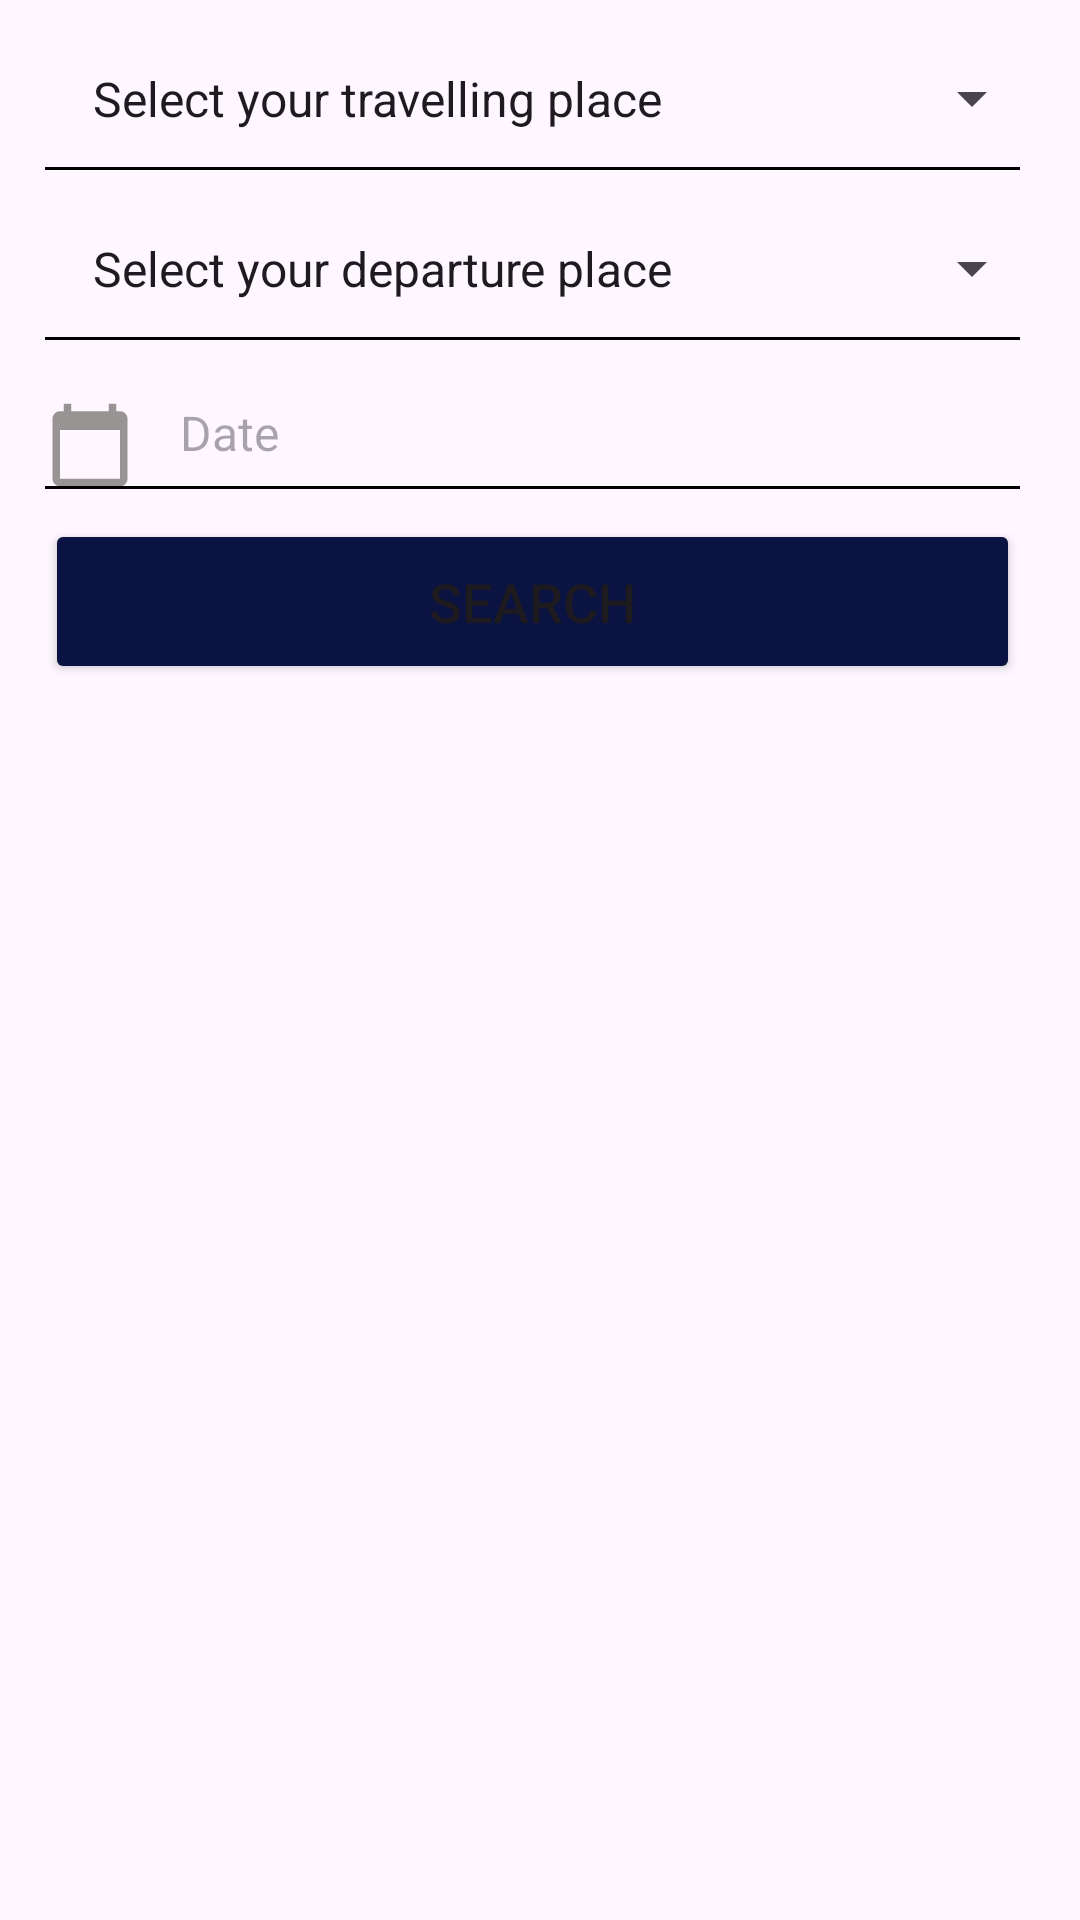

Here is an Android app screen rendered from its layout file. Give the layout XML and the strings, colors and styles it references.
<!-- AndroidManifest.xml: application theme Theme.TumpangMou -->
<!-- res/layout/fragment_load_post_pop_up_window.xml -->
<?xml version="1.0" encoding="utf-8"?>
<LinearLayout xmlns:android="http://schemas.android.com/apk/res/android"
    xmlns:app="http://schemas.android.com/apk/res-auto"
    xmlns:tools="http://schemas.android.com/tools"
    android:id="@+id/popup_window_background"
    android:layout_width="match_parent"
    android:layout_height="match_parent"
    android:visibility="visible"
    tools:context=".ui.rides.LoadPostPopUpWindowFragment">

    <LinearLayout
        android:layout_width="wrap_content"
        android:layout_height="wrap_content"
        android:layout_gravity="center_horizontal"
        android:orientation="vertical"
        android:paddingStart="15dp"
        android:paddingEnd="15dp">

        <LinearLayout
            android:layout_width="325dp"
            android:layout_height="match_parent"
            android:orientation="horizontal"
            android:layout_marginTop="10dp">

            <ImageView
                android:id="@+id/icon_departureFrom"
                android:layout_width="wrap_content"
                android:layout_height="wrap_content"
                android:src="@drawable/ic_destination_foreground"
                android:translationY="10dp" />

            <Spinner
                android:id="@+id/spinnerSearchDepartureInner"
                android:layout_width="match_parent"
                android:layout_height="wrap_content"
                android:entries="@array/travelPlaceGroup"
                android:paddingTop="12dp"
                android:paddingBottom="12dp"
                android:textSize="20sp"
                android:translationX="8dp" />

        </LinearLayout>

        <View
            android:layout_width="325dp"
            android:layout_height="1dp"
            android:background="@color/black" />

        <LinearLayout
            android:layout_width="325dp"
            android:layout_height="match_parent"
            android:layout_marginBottom="10dp"
            android:orientation="horizontal"
            android:translationY="10dp">

            <ImageView
                android:id="@+id/icon_travellingTo"
                android:layout_width="wrap_content"
                android:layout_height="wrap_content"
                android:src="@drawable/ic_destination_foreground"
                android:translationY="10dp" />


            <Spinner
                android:id="@+id/spinnerSearchDestinationInner"
                android:layout_width="match_parent"
                android:layout_height="wrap_content"
                android:entries="@array/departurePlaceGroup"
                android:paddingTop="12dp"
                android:paddingBottom="12dp"
                android:textSize="20sp"
                android:translationX="8dp" />

        </LinearLayout>

        <View
            android:layout_width="325dp"
            android:layout_height="1dp"
            android:background="@color/black" />

        <LinearLayout
            android:layout_width="325dp"
            android:layout_height="match_parent"
            android:layout_marginBottom="10dp"
            android:orientation="horizontal"
            android:translationY="10dp">

            <ImageView
                android:id="@+id/icon_date"
                android:layout_width="wrap_content"
                android:layout_height="wrap_content"
                android:src="@drawable/ic_date_foreground"
                android:translationY="10dp" />


            <EditText
                android:id="@+id/editTextDateInner"
                android:layout_width="287dp"
                android:layout_height="wrap_content"
                android:backgroundTint="@color/transparent"
                android:focusable="false"
                android:focusableInTouchMode="false"
                android:hint="@string/search_post_date"
                android:imeOptions="actionDone"
                android:maxLines="1"
                android:paddingStart="7dp"
                android:paddingEnd="0dp"
                android:singleLine="true"
                android:textSize="16sp"
                android:translationX="8dp" />

        </LinearLayout>

        <View
            android:layout_width="325dp"
            android:layout_height="1dp"
            android:background="@color/black" />

        <Button
            android:id="@+id/buttonSearchPost"
            android:layout_width="match_parent"
            android:layout_marginTop="10dp"
            android:layout_height="55dp"
            android:layout_weight="1"
            android:backgroundTint="@color/blue"
            android:textSize="18sp"
            android:text="@string/search_post_button" />


    </LinearLayout>

</LinearLayout>
<!-- resources referenced by this layout -->
<resources>
  <string-array name="departurePlaceGroup">
          <item>Select your departure place</item>
          <item>Columbia Hospital Bus Station</item>
          <item>LRT Wangsa Maju</item>
          <item>Melati Utama Bus Station</item>
          <item>Prima Setapak</item>
          <item>PV 15 Bus Station</item>
          <item>PV 12 Bus Station</item>
          <item>PV 10 Bus Station</item>
          <item>Setapak Central Bus Station</item>
          <item>TARUMT Gate 2</item>
          <item>TARUMT Gate 4</item>
          <item>TARUMT Main Gate</item>
      </string-array>
  <string-array name="travelPlaceGroup">
          <item>Select your travelling place</item>
          <item>Columbia Hospital Bus Station</item>
          <item>LRT Wangsa Maju</item>
          <item>Melati Utama Bus Station</item>
          <item>Prima Setapak</item>
          <item>PV 15 Bus Station</item>
          <item>PV 12 Bus Station</item>
          <item>PV 10 Bus Station</item>
          <item>Setapak Central Bus Station</item>
          <item>TARUMT Gate 2</item>
          <item>TARUMT Gate 4</item>
          <item>TARUMT Main Gate</item>
      </string-array>
  <color name="black">#FF000000</color>
  <color name="blue">#0A1342</color>
  <color name="transparent">#00F44336</color>
  <!-- drawable ic_date_foreground (drawable) -->
  <vector xmlns:android="http://schemas.android.com/apk/res/android"
      android:width="30dp"
      android:height="30dp"
      android:viewportWidth="24"
      android:viewportHeight="24"
      android:tint="#999494">
    <group>
      <path
          android:fillColor="@android:color/white"
          android:pathData="M20,3h-1L19,1h-2v2L7,3L7,1L5,1v2L4,3c-1.1,0 -2,0.9 -2,2v16c0,1.1 0.9,2 2,2h16c1.1,0 2,-0.9 2,-2L22,5c0,-1.1 -0.9,-2 -2,-2zM20,21L4,21L4,8h16v13z"/>
    </group>
  </vector>
  <string name="search_post_button">Search</string>
  <string name="search_post_date">Date</string>
  <style name="Theme.TumpangMou" parent="Base.Theme.TumpangMou" />
  <style name="Base.Theme.TumpangMou" parent="Theme.Material3.DayNight.NoActionBar">
          
          
      </style>
</resources>
